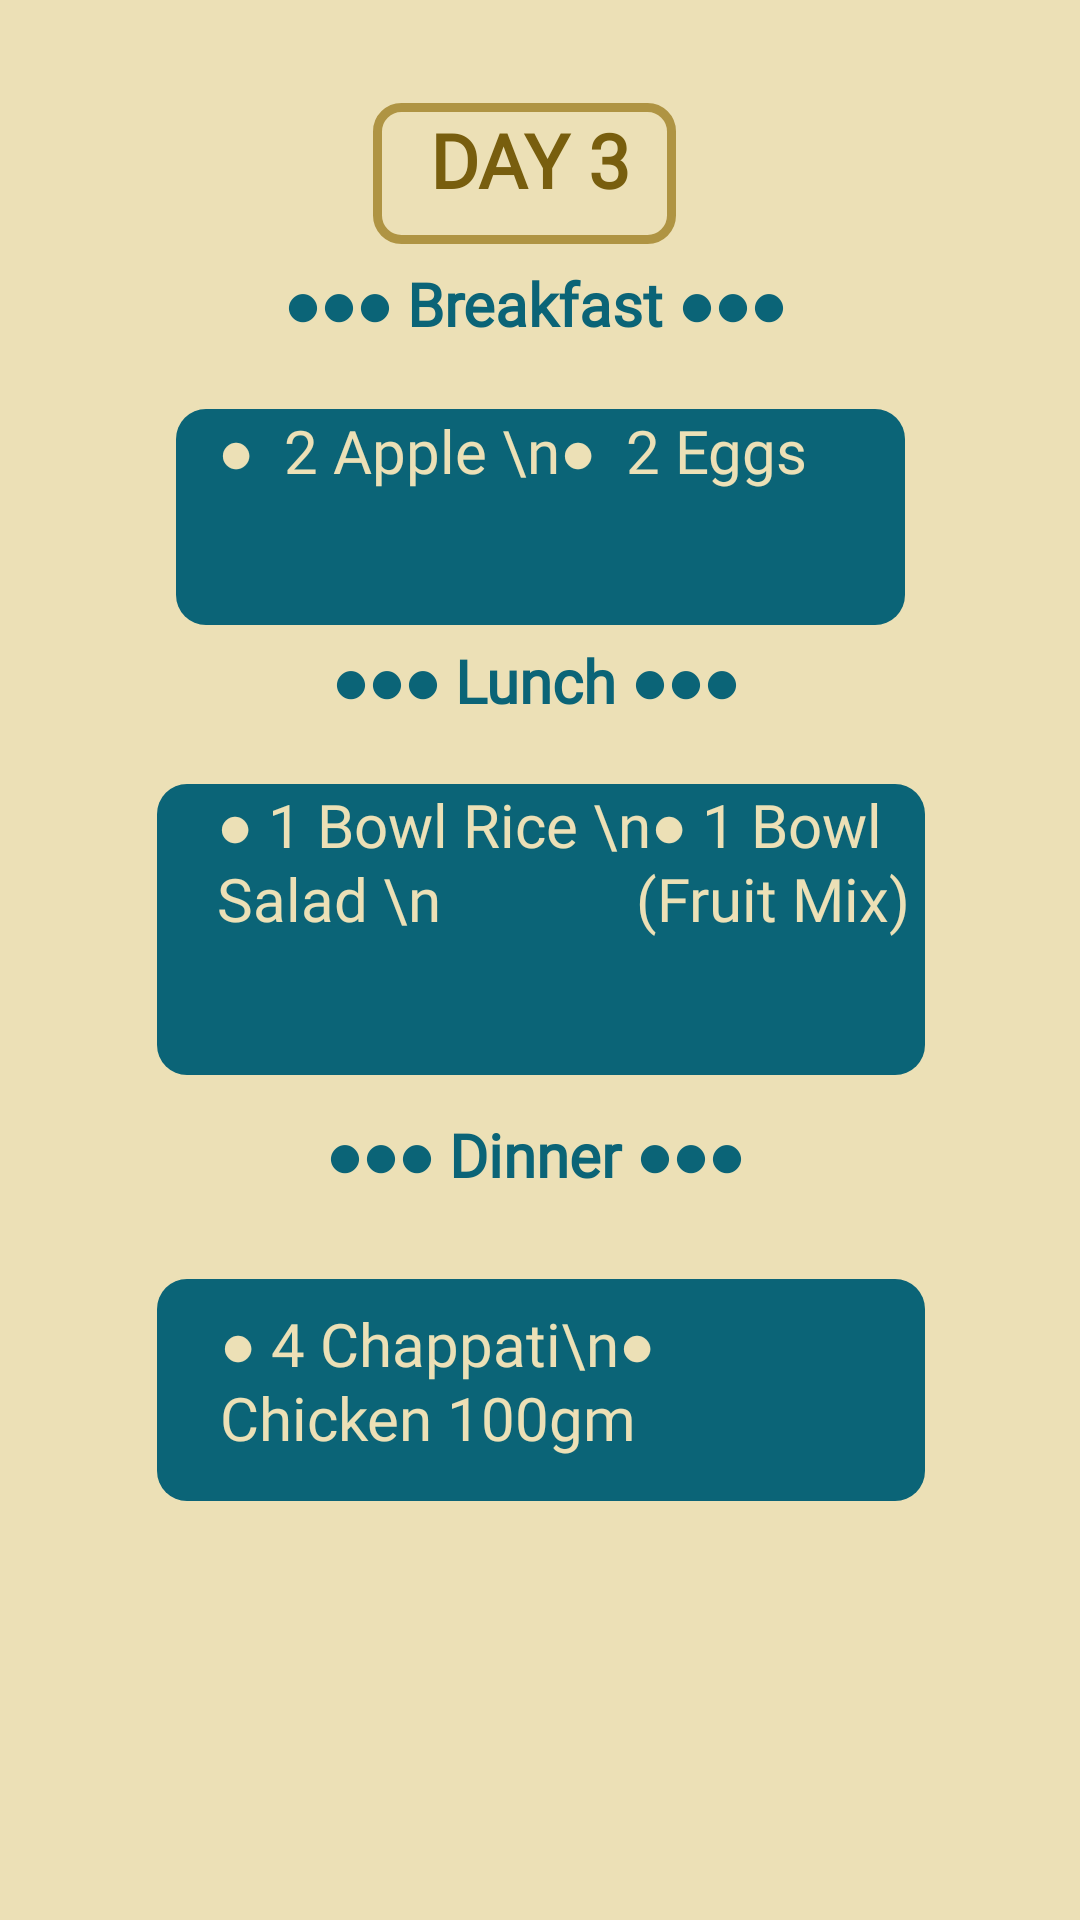

Android layout source for this screen:
<!-- AndroidManifest.xml: application theme Theme.DietPLAnApp -->
<!-- res/layout/activity_day3.xml -->
<?xml version="1.0" encoding="utf-8"?>
<androidx.constraintlayout.widget.ConstraintLayout xmlns:android="http://schemas.android.com/apk/res/android"
    xmlns:app="http://schemas.android.com/apk/res-auto"
    xmlns:tools="http://schemas.android.com/tools"
    android:layout_width="match_parent"
    android:layout_height="match_parent"
    android:background="#ECE0B6"
    tools:context=".DAY3">
    <ImageView
        android:id="@+id/imageView10"
        android:layout_width="101dp"
        android:layout_height="47dp"
        app:layout_constraintBottom_toBottomOf="parent"
        app:layout_constraintEnd_toEndOf="parent"
        app:layout_constraintHorizontal_bias="0.48"
        app:layout_constraintStart_toStartOf="parent"
        app:layout_constraintTop_toTopOf="parent"
        app:layout_constraintVertical_bias="0.058"
        app:srcCompat="@drawable/bt3" />

    <TextView
        android:id="@+id/textView5"
        android:layout_width="84dp"
        android:layout_height="45dp"
        android:fontFamily="@font/alata"
        android:text="DAY 3"
        android:textAlignment="center"
        android:textAllCaps="false"
        android:textColor="#785E0E"
        android:textSize="25sp"
        android:textStyle="bold"
        app:layout_constraintBottom_toBottomOf="@+id/imageView10"
        app:layout_constraintEnd_toEndOf="@+id/imageView10"
        app:layout_constraintHorizontal_bias="0.583"
        app:layout_constraintStart_toStartOf="@+id/imageView10"
        app:layout_constraintTop_toTopOf="@+id/imageView10"
        app:layout_constraintVertical_bias="1.0" />

    <ImageView
        android:id="@+id/imageView16"
        android:layout_width="256dp"
        android:layout_height="97dp"
        app:layout_constraintBottom_toBottomOf="parent"
        app:layout_constraintEnd_toEndOf="parent"
        app:layout_constraintHorizontal_bias="0.502"
        app:layout_constraintStart_toStartOf="parent"
        app:layout_constraintTop_toTopOf="parent"
        app:layout_constraintVertical_bias="0.481"
        app:srcCompat="@drawable/vc" />

    <TextView
        android:id="@+id/textView9"
        android:layout_width="209dp"
        android:layout_height="37dp"
        android:fontFamily="@font/alata"
        android:text="●●● Dinner ●●●"
        android:textAlignment="center"
        android:textColor="#0B6477"
        android:textSize="20sp"
        android:textStyle="bold"
        app:layout_constraintBottom_toBottomOf="parent"
        app:layout_constraintEnd_toEndOf="parent"
        app:layout_constraintHorizontal_bias="0.49"
        app:layout_constraintStart_toStartOf="parent"
        app:layout_constraintTop_toTopOf="parent"
        app:layout_constraintVertical_bias="0.615" />

    <TextView
        android:id="@+id/textView13"
        android:layout_width="209dp"
        android:layout_height="37dp"
        android:fontFamily="@font/alata"
        android:text="●●● Lunch ●●●"
        android:textAlignment="center"
        android:textColor="#0B6477"
        android:textSize="20sp"
        android:textStyle="bold"
        app:layout_constraintBottom_toBottomOf="parent"
        app:layout_constraintEnd_toEndOf="parent"
        app:layout_constraintHorizontal_bias="0.49"
        app:layout_constraintStart_toStartOf="parent"
        app:layout_constraintTop_toTopOf="parent"
        app:layout_constraintVertical_bias="0.353" />

    <TextView
        android:id="@+id/textView11"
        android:layout_width="209dp"
        android:layout_height="37dp"
        android:fontFamily="@font/alata"
        android:text="●●● Breakfast ●●●"
        android:textAlignment="center"
        android:textColor="#0B6477"
        android:textSize="20sp"
        android:textStyle="bold"
        app:layout_constraintBottom_toBottomOf="parent"
        app:layout_constraintEnd_toEndOf="parent"
        app:layout_constraintHorizontal_bias="0.49"
        app:layout_constraintStart_toStartOf="parent"
        app:layout_constraintTop_toTopOf="parent"
        app:layout_constraintVertical_bias="0.145" />

    <ImageView
        android:id="@+id/imageView19"
        android:layout_width="243dp"
        android:layout_height="72dp"
        app:layout_constraintBottom_toBottomOf="parent"
        app:layout_constraintEnd_toEndOf="parent"
        app:layout_constraintStart_toStartOf="parent"
        app:layout_constraintTop_toTopOf="parent"
        app:layout_constraintVertical_bias="0.24"
        app:srcCompat="@drawable/vc" />

    <TextView
        android:id="@+id/textView8"
        android:layout_width="197dp"
        android:layout_height="58dp"
        android:fontFamily="@font/alata"
        android:text="●  2 Apple \n●  2 Eggs"
        android:textAlignment="viewStart"
        android:textColor="#ECE0B6"
        android:textSize="20sp"
        app:layout_constraintBottom_toBottomOf="@+id/imageView19"
        app:layout_constraintEnd_toEndOf="@+id/imageView19"
        app:layout_constraintHorizontal_bias="0.304"
        app:layout_constraintStart_toStartOf="@+id/imageView19"
        app:layout_constraintTop_toTopOf="@+id/imageView19"
        app:layout_constraintVertical_bias="0.0" />

    <ImageView
        android:id="@+id/imageView20"
        android:layout_width="256dp"
        android:layout_height="74dp"
        app:layout_constraintBottom_toBottomOf="parent"
        app:layout_constraintEnd_toEndOf="parent"
        app:layout_constraintHorizontal_bias="0.503"
        app:layout_constraintStart_toStartOf="parent"
        app:layout_constraintTop_toTopOf="parent"
        app:layout_constraintVertical_bias="0.753"
        app:srcCompat="@drawable/vc" />

    <TextView
        android:id="@+id/textView14"
        android:layout_width="236dp"
        android:layout_height="87dp"
        android:fontFamily="@font/alata"
        android:text="● 1 Bowl Rice \n● 1 Bowl Salad \n             (Fruit Mix)"
        android:textAlignment="viewStart"
        android:textColor="#ECE0B6"
        android:textSize="20sp"
        app:layout_constraintBottom_toBottomOf="@+id/imageView16"
        app:layout_constraintEnd_toEndOf="@+id/imageView16"
        app:layout_constraintHorizontal_bias="1.0"
        app:layout_constraintStart_toStartOf="@+id/imageView16"
        app:layout_constraintTop_toTopOf="@+id/imageView16"
        app:layout_constraintVertical_bias="0.0" />

    <TextView
        android:id="@+id/textView12"
        android:layout_width="172dp"
        android:layout_height="66dp"
        android:fontFamily="@font/alata"
        android:text="● 4 Chappati\n●  Chicken 100gm"
        android:textAlignment="viewStart"
        android:textColor="#ECE0B6"
        android:textSize="20sp"
        app:layout_constraintBottom_toBottomOf="@+id/imageView20"
        app:layout_constraintEnd_toEndOf="@+id/imageView20"
        app:layout_constraintHorizontal_bias="0.25"
        app:layout_constraintStart_toStartOf="@+id/imageView20"
        app:layout_constraintTop_toTopOf="@+id/imageView20"
        app:layout_constraintVertical_bias="1.0" />
</androidx.constraintlayout.widget.ConstraintLayout>
<!-- resources referenced by this layout -->
<resources>
  <!-- drawable bt3 (drawable) -->
  <?xml version="1.0" encoding="utf-8"?>
  <shape xmlns:android="http://schemas.android.com/apk/res/android"
      android:shape="rectangle">
      <stroke android:width="3dp"
          android:color="#AF9443"/>
  
      <corners
          android:radius="8dp"/>
  
  </shape>
  <!-- drawable vc (drawable) -->
  <?xml version="1.0" encoding="utf-8"?>
  <shape xmlns:android="http://schemas.android.com/apk/res/android"
      android:shape="rectangle">
  <solid android:color="#0B6477"/>
      <corners
          android:radius="10dp"/>
  
  </shape>
  <style name="Theme.DietPLAnApp" parent="Base.Theme.DietPLAnApp" />
  <style name="Base.Theme.DietPLAnApp" parent="Theme.Material3.DayNight.NoActionBar">
          
          
      </style>
</resources>
